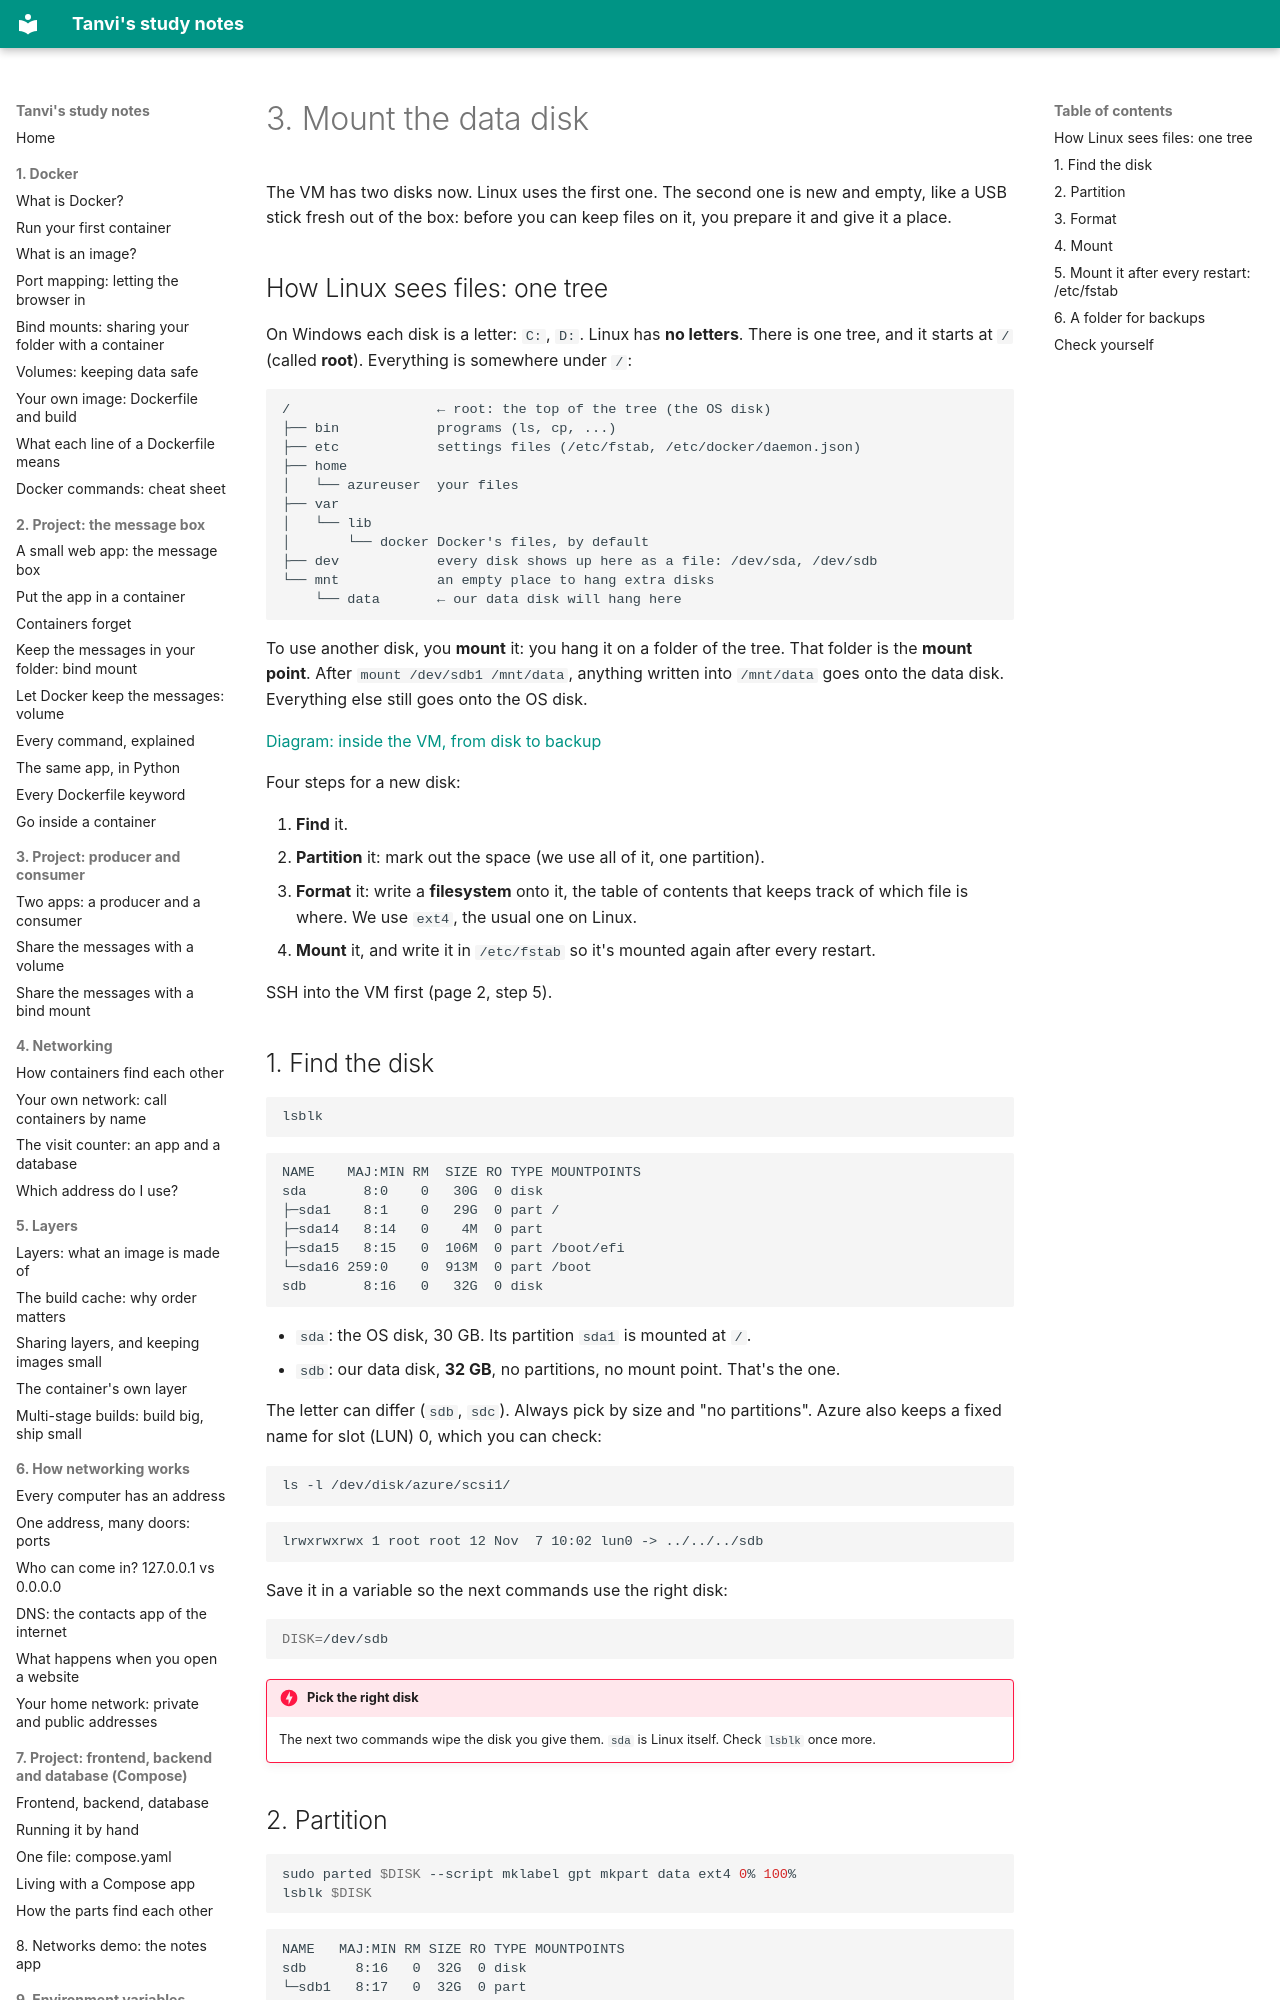

repository: vikraj01/learning · page: 15-azure-stack/03-mount-the-disk/index.html · generator: mkdocs

# 3. Mount the data disk

The VM has two disks now. Linux uses the first one. The second one is new and empty, like a USB stick fresh out of the box: before you can keep files on it, you prepare it and give it a place.

## How Linux sees files: one tree

On Windows each disk is a letter: `C:`, `D:`. Linux has **no letters**. There is one tree, and it starts at `/` (called **root**). Everything is somewhere under `/`:

```text
/                  ← root: the top of the tree (the OS disk)
├── bin            programs (ls, cp, ...)
├── etc            settings files (/etc/fstab, /etc/docker/daemon.json)
├── home
│   └── azureuser  your files
├── var
│   └── lib
│       └── docker Docker's files, by default
├── dev            every disk shows up here as a file: /dev/sda, /dev/sdb
└── mnt            an empty place to hang extra disks
    └── data       ← our data disk will hang here
```

To use another disk, you **mount** it: you hang it on a folder of the tree. That folder is the **mount point**. After `mount /dev/sdb1 /mnt/data`, anything written into `/mnt/data` goes onto the data disk. Everything else still goes onto the OS disk.

[Diagram: inside the VM, from disk to backup](./inside-the-vm.excalidraw)

Four steps for a new disk:

1. **Find** it.
2. **Partition** it: mark out the space (we use all of it, one partition).
3. **Format** it: write a **filesystem** onto it, the table of contents that keeps track of which file is where. We use `ext4`, the usual one on Linux.
4. **Mount** it, and write it in `/etc/fstab` so it's mounted again after every restart.

SSH into the VM first (page 2, step 5).

## 1. Find the disk

```bash
lsblk
```

```text
NAME    MAJ:MIN RM  SIZE RO TYPE MOUNTPOINTS
sda       8:0    0   30G  0 disk
├─sda1    8:1    0   29G  0 part /
├─sda14   8:14   0    4M  0 part
├─sda15   8:15   0  106M  0 part /boot/efi
└─sda16 259:0    0  913M  0 part /boot
sdb       8:16   0   32G  0 disk
```

- `sda`: the OS disk, 30 GB. Its partition `sda1` is mounted at `/`.
- `sdb`: our data disk, **32 GB**, no partitions, no mount point. That's the one.

The letter can differ (`sdb`, `sdc`). Always pick by size and "no partitions". Azure also keeps a fixed name for slot (LUN) 0, which you can check:

```bash
ls -l /dev/disk/azure/scsi1/
```

```text
lrwxrwxrwx 1 root root 12 Nov  7 10:02 lun0 -> ../../../sdb
```

Save it in a variable so the next commands use the right disk:

```bash
DISK=/dev/sdb
```

!!! danger "Pick the right disk"
    The next two commands wipe the disk you give them. `sda` is Linux itself. Check `lsblk` once more.
